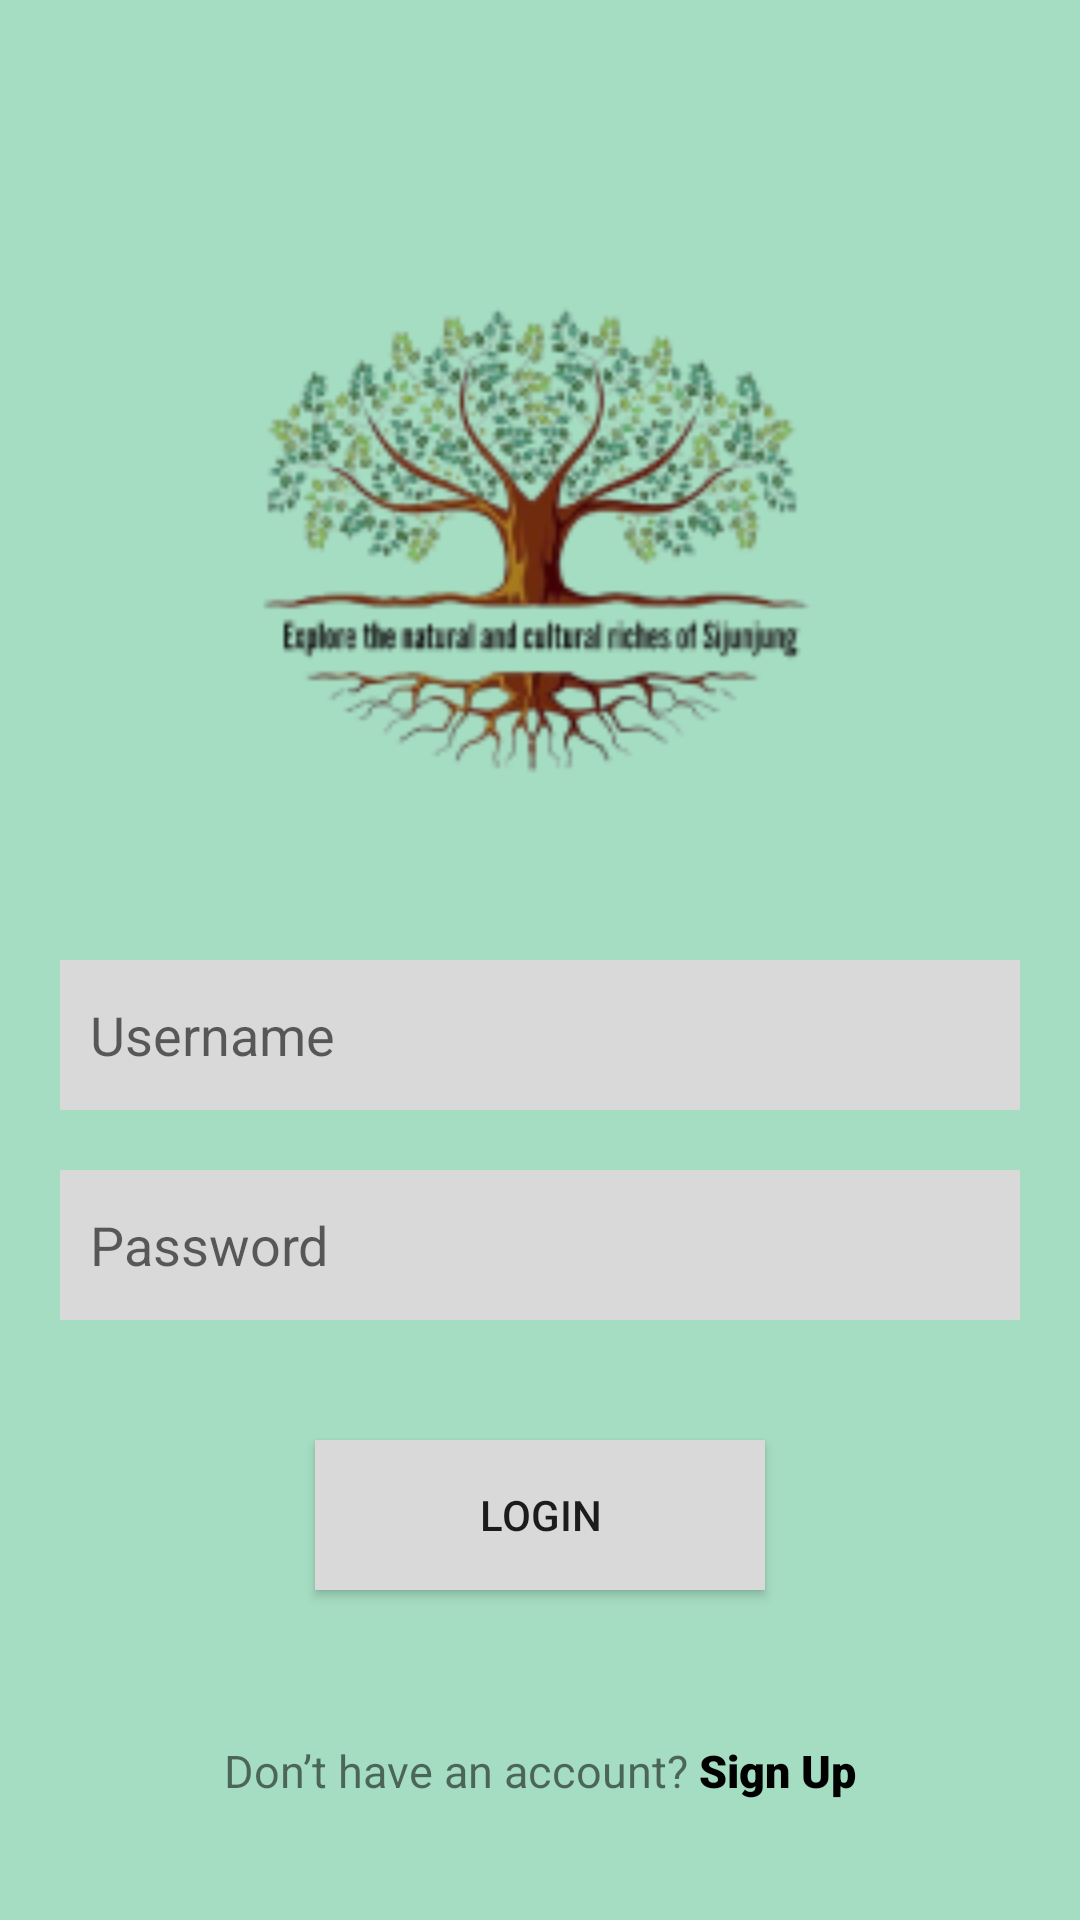

This screen was rendered from an Android layout file. Write that file and the resources it references.
<!-- AndroidManifest.xml: application theme Theme.EksploreKekayaanAlamBudaya -->
<!-- res/layout/activity_login.xml -->
<?xml version="1.0" encoding="utf-8"?>
<RelativeLayout xmlns:android="http://schemas.android.com/apk/res/android"
    xmlns:app="http://schemas.android.com/apk/res-auto"
    xmlns:tools="http://schemas.android.com/tools"
    android:layout_width="match_parent"
    android:layout_height="match_parent"
    tools:context=".LoginActivity"
    android:background="@color/primaryColor">

    <ImageView
        android:layout_width="300dp"
        android:layout_height="200dp"
        android:src="@drawable/logo"
        android:layout_marginTop="80dp"
        android:layout_centerHorizontal="true"
        android:id="@+id/logo" />

    <LinearLayout
        android:layout_width="match_parent"
        android:layout_height="wrap_content"
        android:orientation="vertical"
        android:layout_below="@+id/logo"
        android:padding="20dp"
        android:id="@+id/editteks">

        <EditText
            android:layout_width="match_parent"
            android:layout_height="50dp"
            android:hint="Username"
            android:background="@color/secondaryColor"
            android:padding="10dp"
            android:layout_marginTop="20dp"
            android:id="@+id/loginuser" />
        <EditText
            android:layout_width="match_parent"
            android:layout_height="50dp"
            android:hint="Password"
            android:background="@color/secondaryColor"
            android:padding="10dp"
            android:layout_marginTop="20dp"
            android:id="@+id/loginpsw" />

    </LinearLayout>
    <Button
        android:layout_width="150dp"
        android:layout_height="wrap_content"
        android:layout_below="@+id/editteks"
        android:layout_centerHorizontal="true"
        android:width="270dp"
        android:height="50dp"
        android:text="LOGIN"
        android:background="@color/secondaryColor"
        android:layout_marginTop="20dp"
        android:id="@+id/button4" />

    <LinearLayout
        android:layout_width="match_parent"
        android:layout_height="wrap_content"
        android:orientation="horizontal"
        android:layout_below="@+id/button4"
        android:gravity="center"
        android:layout_marginTop="50dp" >

        <TextView
            android:layout_width="wrap_content"
            android:layout_height="wrap_content"
            android:text="Don’t have an account? "
            android:fontFamily="sans-serif"
            android:textSize="15sp"/>
        <TextView
            android:layout_width="wrap_content"
            android:layout_height="wrap_content"
            android:text="Sign Up"
            android:fontFamily="sans-serif-black"
            android:textSize="15sp"
            android:textColor="@color/black"
            android:id="@+id/txt_signup"/>
    </LinearLayout>


</RelativeLayout>
<!-- resources referenced by this layout -->
<resources>
  <color name="black">#FF000000</color>
  <color name="primaryColor">#A5DDC2</color>
  <color name="secondaryColor">#D9D9D9</color>
  <!-- drawable logo: png bitmap (drawable, 33907 bytes) -->
  <style name="Theme.EksploreKekayaanAlamBudaya" parent="Theme.AppCompat.Light.DarkActionBar">
          <item name="colorPrimary">@color/primaryColor</item>
      </style>
</resources>
